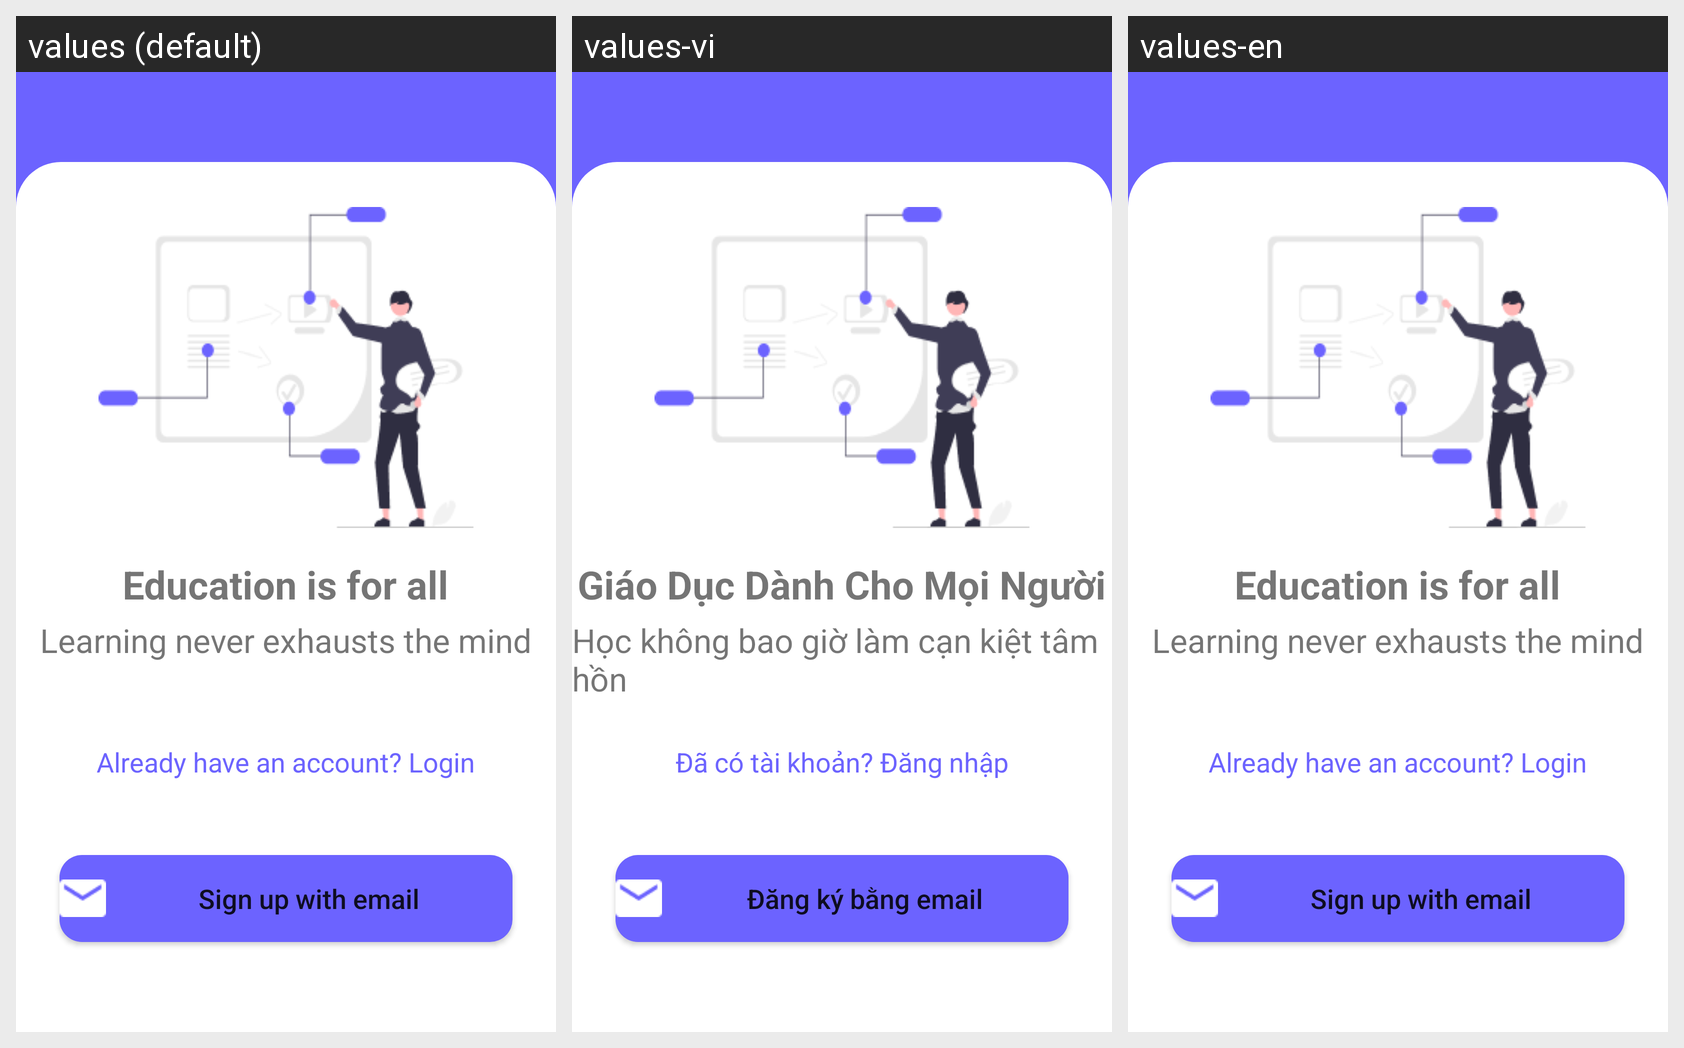

For this localized Android screen grid, give each drawn string resource with its value in every locale shown.
Android screen res/layout/intro_page.xml rendered under 3 locales, left to right: values (default), values-vi, values-en. Device: Nexus 5 (rendered at 1080×1920; each locale shown at half size, 540×960, under a caption strip naming it); theme Theme.Project_test1.
Strings drawn on this screen, with the default value and each locale's value (text and hints the layout hard-codes, and strings that could not be matched under every locale, appear in the picture but are not listed):

titleIntroPage
  values: Education is for all
  values-vi: Giáo Dục Dành Cho Mọi Người
  values-en: Education is for all

subTitleIntroPage
  values: Learning never exhausts the mind
  values-vi: Học không bao giờ làm cạn kiệt tâm hồn
  values-en: Learning never exhausts the mind

alreadyAccount
  values: Already have an account? Login
  values-vi: Đã có tài khoản? Đăng nhập
  values-en: Already have an account? Login

sign_up_with_email
  values: Sign up with email
  values-vi: Đăng ký bằng email
  values-en: Sign up with email
